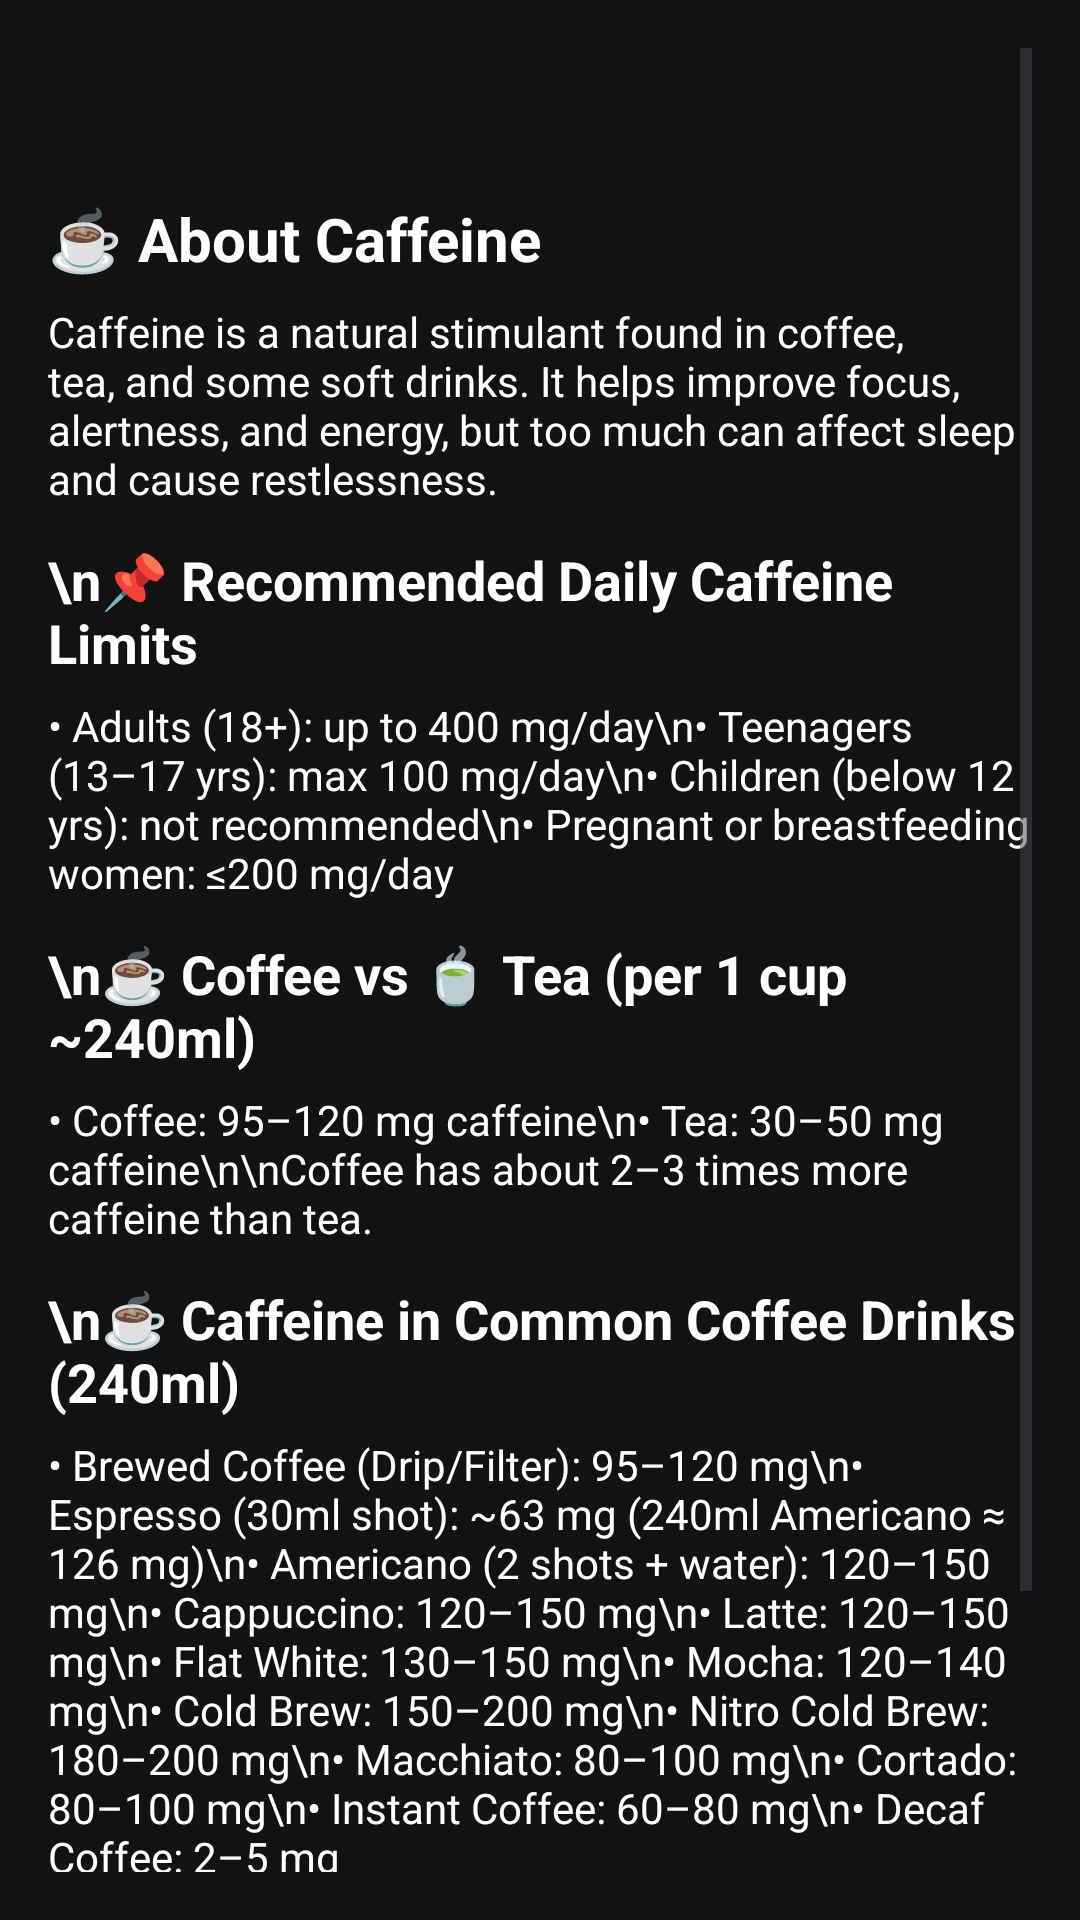

Layout XML and referenced resources for this Android screen:
<!-- AndroidManifest.xml: application theme Theme.Caffiend -->
<!-- res/layout/activity_main3.xml -->
<ScrollView xmlns:android="http://schemas.android.com/apk/res/android"
    android:layout_width="match_parent"
    android:layout_height="match_parent"
    android:padding="16dp"
    android:background="#121212">

    <LinearLayout
        android:layout_width="match_parent"
        android:layout_height="wrap_content"
        android:orientation="vertical"
        android:layout_marginTop="50dp">

        
        <TextView
            android:id="@+id/aboutCaffeine"
            android:layout_width="match_parent"
            android:layout_height="wrap_content"
            android:text="☕ About Caffeine"
            android:textSize="20sp"
            android:textStyle="bold"
            android:paddingBottom="8dp"
            android:textColor="@color/white"/>

        <TextView
            android:layout_width="match_parent"
            android:layout_height="wrap_content"
            android:textColor="@color/white"
            android:text="Caffeine is a natural stimulant found in coffee, tea, and some soft drinks. It helps improve focus, alertness, and energy, but too much can affect sleep and cause restlessness." />

        
        <TextView
            android:id="@+id/limitsTitle"
            android:layout_width="match_parent"
            android:layout_height="wrap_content"
            android:text="\n📌 Recommended Daily Caffeine Limits"
            android:textSize="18sp"
            android:textStyle="bold"
            android:paddingTop="12dp"
            android:paddingBottom="6dp"
            android:textColor="@color/white"/>

        <TextView
            android:layout_width="match_parent"
            android:layout_height="wrap_content"
            android:textColor="@color/white"
            android:text="• Adults (18+): up to 400 mg/day\n• Teenagers (13–17 yrs): max 100 mg/day\n• Children (below 12 yrs): not recommended\n• Pregnant or breastfeeding women: ≤200 mg/day" />

        
        <TextView
            android:id="@+id/comparisonTitle"
            android:layout_width="match_parent"
            android:layout_height="wrap_content"
            android:text="\n☕ Coffee vs 🍵 Tea (per 1 cup ~240ml)"
            android:textSize="18sp"
            android:textStyle="bold"
            android:paddingTop="12dp"
            android:paddingBottom="6dp"
            android:textColor="@color/white"/>

        <TextView
            android:layout_width="match_parent"
            android:layout_height="wrap_content"
            android:textColor="@color/white"
            android:text="• Coffee: 95–120 mg caffeine\n• Tea: 30–50 mg caffeine\n\nCoffee has about 2–3 times more caffeine than tea." />

        
        <TextView
            android:id="@+id/coffeeListTitle"
            android:layout_width="match_parent"
            android:layout_height="wrap_content"
            android:text="\n☕ Caffeine in Common Coffee Drinks (240ml)"
            android:textSize="18sp"
            android:textStyle="bold"
            android:paddingTop="12dp"
            android:paddingBottom="6dp"
            android:textColor="@color/white"/>

        <TextView
            android:layout_width="match_parent"
            android:layout_height="wrap_content"
            android:textColor="@color/white"
            android:text="• Brewed Coffee (Drip/Filter): 95–120 mg\n• Espresso (30ml shot): ~63 mg (240ml Americano ≈ 126 mg)\n• Americano (2 shots + water): 120–150 mg\n• Cappuccino: 120–150 mg\n• Latte: 120–150 mg\n• Flat White: 130–150 mg\n• Mocha: 120–140 mg\n• Cold Brew: 150–200 mg\n• Nitro Cold Brew: 180–200 mg\n• Macchiato: 80–100 mg\n• Cortado: 80–100 mg\n• Instant Coffee: 60–80 mg\n• Decaf Coffee: 2–5 mg" />

        
        <Button
            android:id="@+id/home"
            android:layout_width="match_parent"
            android:layout_height="wrap_content"
            android:text="Home"
            android:backgroundTint="#37474F"
            android:textColor="#FFFFFF"
            android:layout_marginVertical="40dp"
            android:layout_marginHorizontal="20dp"/>
    </LinearLayout>
</ScrollView>
<!-- resources referenced by this layout -->
<resources>
  <style name="Theme.Caffiend" parent="Base.Theme.Caffiend" />
  <style name="Base.Theme.Caffiend" parent="Theme.Material3.DayNight.NoActionBar">
          
          
      </style>
  <!-- not gathered from this repository: default colours our renderer supplied (Android Studio template values) -->
  <color name="white">#FFFFFFFF</color>
</resources>
